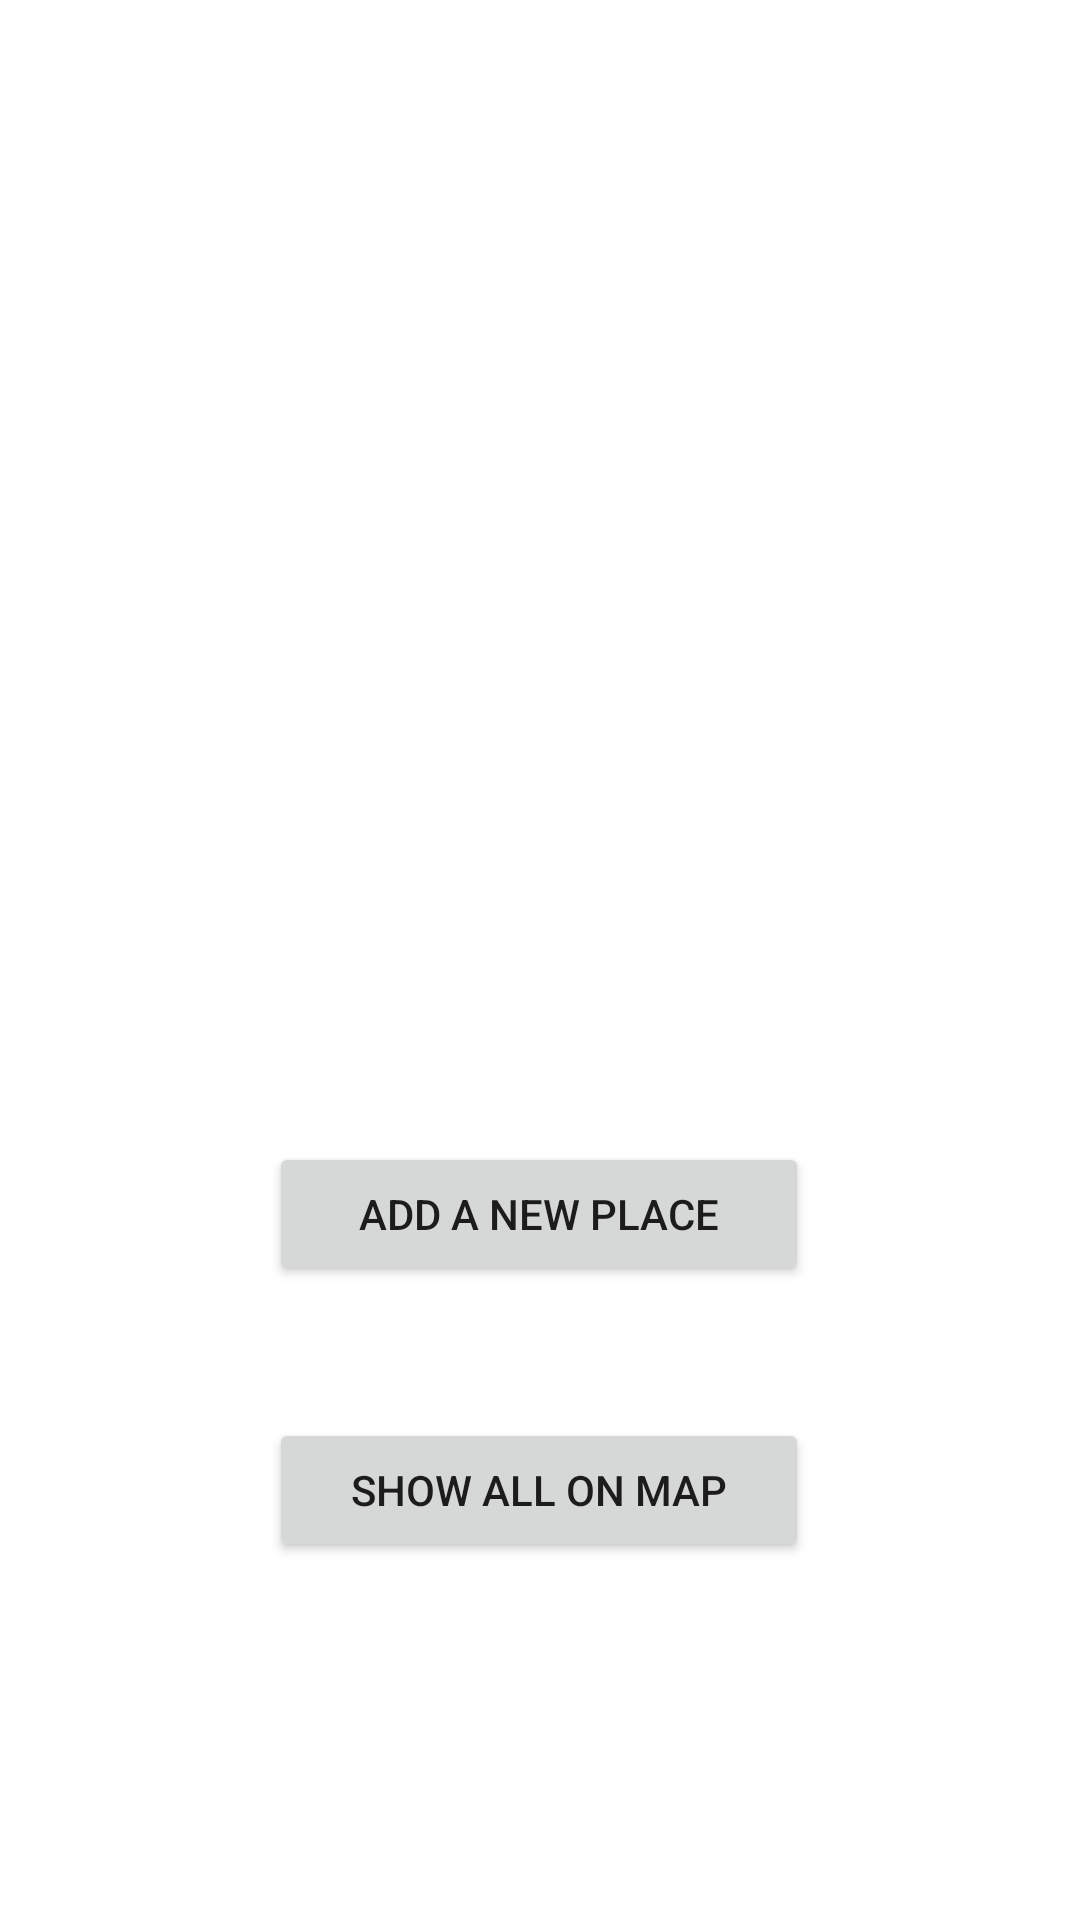

This screen was rendered from an Android layout file. Write that file and the resources it references.
<!-- AndroidManifest.xml: application theme Theme.RestaurantMap -->
<!-- res/layout/activity_main.xml -->
<?xml version="1.0" encoding="utf-8"?>
<androidx.constraintlayout.widget.ConstraintLayout xmlns:android="http://schemas.android.com/apk/res/android"
    xmlns:app="http://schemas.android.com/apk/res-auto"
    xmlns:tools="http://schemas.android.com/tools"
    android:layout_width="match_parent"
    android:layout_height="match_parent"
    tools:context=".MainActivity">

    <Button
        android:id="@+id/addButton"
        android:layout_width="180sp"
        android:layout_height="wrap_content"
        android:layout_marginStart="115dp"
        android:layout_marginTop="426dp"
        android:layout_marginEnd="116dp"
        android:text="Add a new place"
        app:layout_constraintBottom_toTopOf="@+id/showAllOnMapButton"
        app:layout_constraintEnd_toEndOf="parent"
        app:layout_constraintStart_toStartOf="parent"
        app:layout_constraintTop_toTopOf="parent" />

    <Button
        android:id="@+id/showAllOnMapButton"
        android:layout_width="180sp"
        android:layout_height="wrap_content"
        android:layout_marginStart="115dp"
        android:layout_marginTop="44dp"
        android:layout_marginEnd="116dp"
        android:layout_marginBottom="165dp"
        android:text="show all on map"
        app:layout_constraintBottom_toBottomOf="parent"
        app:layout_constraintEnd_toEndOf="parent"
        app:layout_constraintStart_toStartOf="parent"
        app:layout_constraintTop_toBottomOf="@+id/addButton" />

    <ImageView
        android:id="@+id/imageView"
        android:layout_width="284dp"
        android:layout_height="301dp"
        app:layout_constraintBottom_toTopOf="@+id/addButton"
        app:layout_constraintEnd_toEndOf="parent"
        app:layout_constraintStart_toStartOf="parent"
        app:layout_constraintTop_toTopOf="parent"
        app:srcCompat="@drawable/restaurant_icon_142617" />

</androidx.constraintlayout.widget.ConstraintLayout>
<!-- resources referenced by this layout -->
<resources>
  <style name="Theme.RestaurantMap" parent="Theme.MaterialComponents.DayNight.NoActionBar">
          
          <item name="colorPrimary">@color/purple_500</item>
          <item name="colorPrimaryVariant">@color/purple_700</item>
          <item name="colorOnPrimary">@color/white</item>
          
          <item name="colorSecondary">@color/teal_200</item>
          <item name="colorSecondaryVariant">@color/teal_700</item>
          <item name="colorOnSecondary">@color/black</item>
          
          <item name="android:statusBarColor" tools:targetApi="l">?attr/colorPrimaryVariant</item>
          
      </style>
  <!-- not gathered from this repository: default colours our renderer supplied (Android Studio template values) -->
  <color name="purple_500">#FF6200EE</color>
  <color name="purple_700">#FF3700B3</color>
  <color name="teal_200">#FF03DAC5</color>
  <color name="teal_700">#FF018786</color>
  <color name="black">#FF000000</color>
  <color name="white">#FFFFFFFF</color>
</resources>
